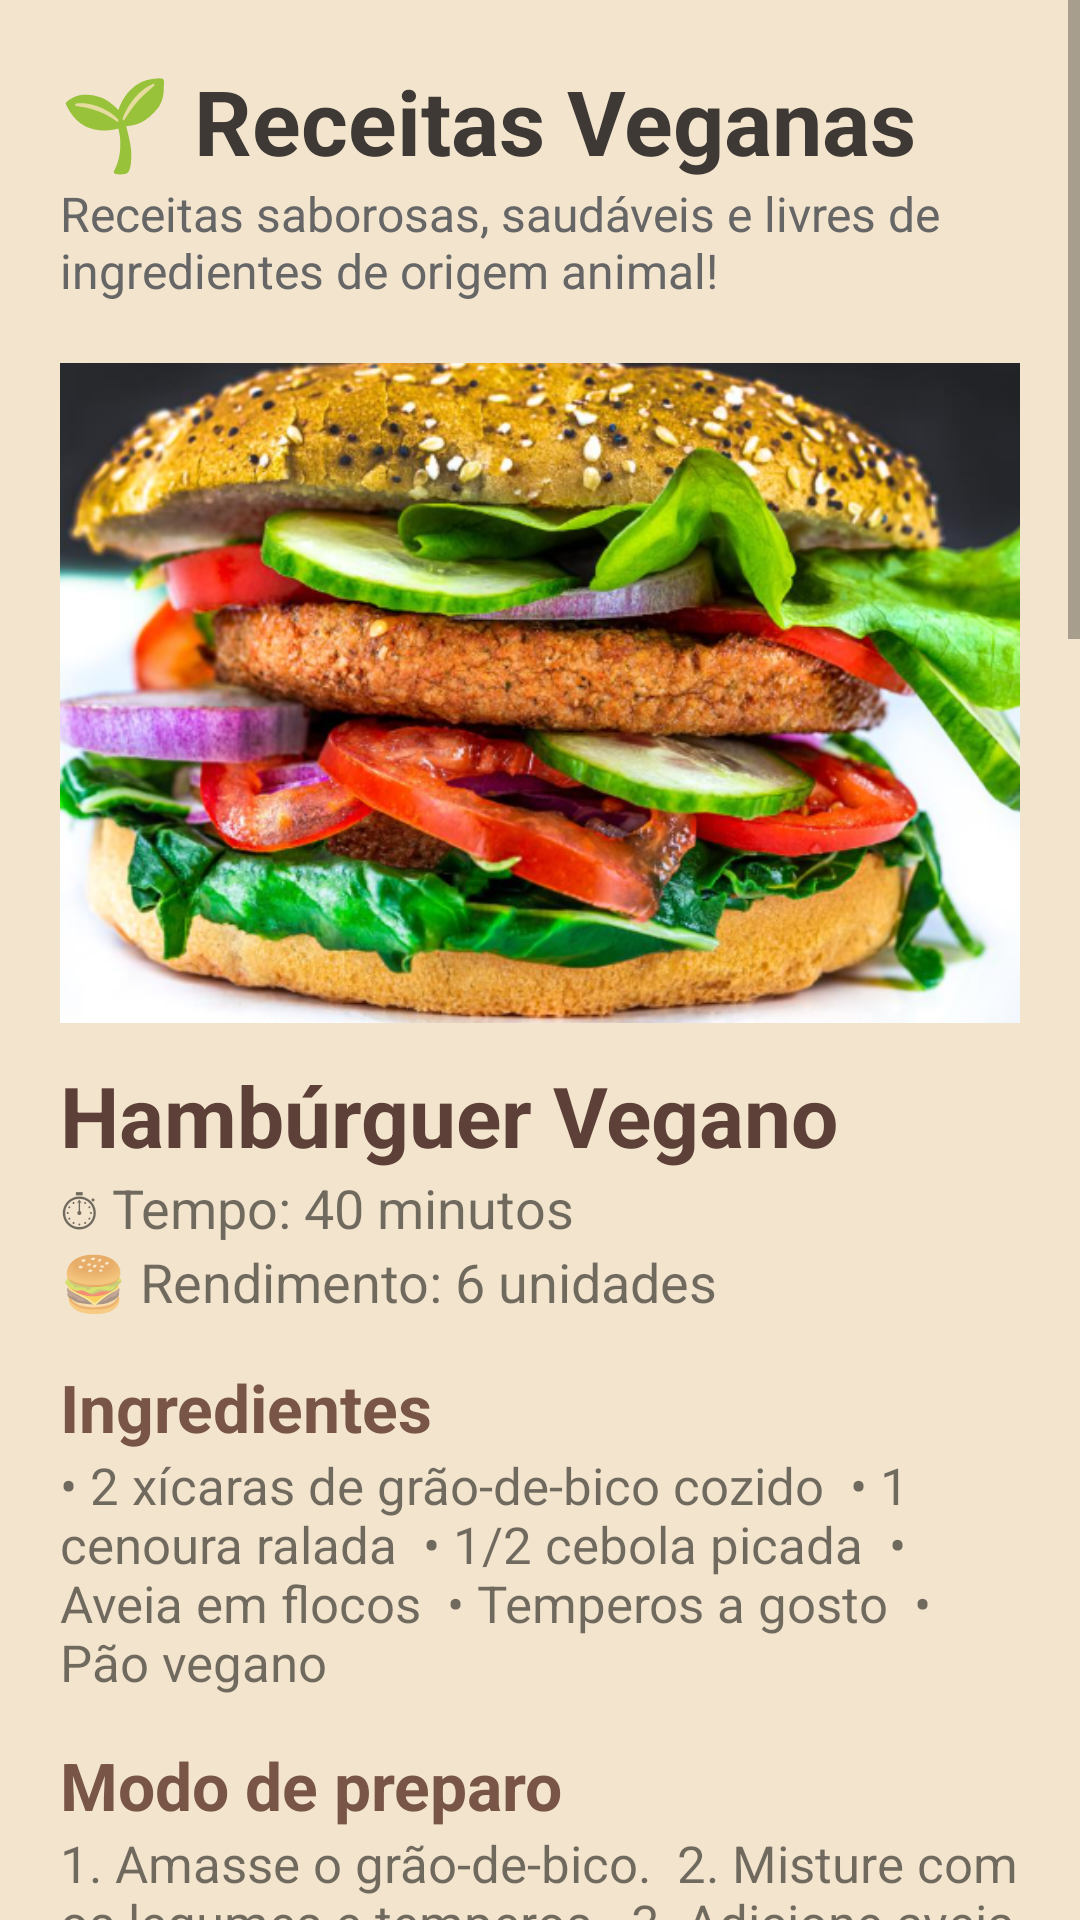

This screen was rendered from an Android layout file. Write that file and the resources it references.
<!-- AndroidManifest.xml: application theme Theme.TemperoCaseiro1 -->
<!-- res/layout/activity_veganas.xml -->
<?xml version="1.0" encoding="utf-8"?>
<ScrollView xmlns:android="http://schemas.android.com/apk/res/android"
    android:id="@+id/main"
    android:layout_width="match_parent"
    android:layout_height="match_parent"
    android:background="#F3E4CD">

    <LinearLayout
        android:layout_width="match_parent"
        android:layout_height="wrap_content"
        android:orientation="vertical"
        android:padding="20dp">


        <TextView
            android:layout_width="wrap_content"
            android:layout_height="wrap_content"
            android:text="🌱 Receitas Veganas"
            android:textStyle="bold"
            android:textSize="30sp"
            android:textColor="#3E3935"/>


        <TextView
            android:layout_width="wrap_content"
            android:layout_height="wrap_content"
            android:text="Receitas saborosas, saudáveis e livres de ingredientes de origem animal!"
            android:textSize="16sp"
            android:textColor="#666666"
            android:layout_marginBottom="20dp"/>



        

        <ImageView
            android:layout_width="match_parent"
            android:layout_height="220dp"
            android:src="@drawable/img_burguer_vegano"
            android:scaleType="centerCrop"/>


        <TextView
            android:layout_width="wrap_content"
            android:layout_height="wrap_content"
            android:text="Hambúrguer Vegano"
            android:textStyle="bold"
            android:textSize="28sp"
            android:textColor="#5D4037"
            android:layout_marginTop="12dp"/>


        <TextView
            android:layout_width="wrap_content"
            android:layout_height="wrap_content"
            android:text="⏱ Tempo: 40 minutos"
            android:textSize="18sp"/>


        <TextView
            android:layout_width="wrap_content"
            android:layout_height="wrap_content"
            android:text="🍔 Rendimento: 6 unidades"
            android:textSize="18sp"
            android:layout_marginBottom="15dp"/>


        <TextView
            android:text="Ingredientes"
            android:textStyle="bold"
            android:textSize="22sp"
            android:textColor="#795548"
            android:layout_width="wrap_content"
            android:layout_height="wrap_content"/>


        <TextView
            android:layout_width="match_parent"
            android:layout_height="wrap_content"
            android:text="• 2 xícaras de grão-de-bico cozido

• 1 cenoura ralada

• 1/2 cebola picada

• Aveia em flocos

• Temperos a gosto

• Pão vegano"
            android:textSize="17sp"
            android:layout_marginBottom="15dp"/>


        <TextView
            android:text="Modo de preparo"
            android:textStyle="bold"
            android:textSize="22sp"
            android:textColor="#795548"
            android:layout_width="wrap_content"
            android:layout_height="wrap_content"/>


        <TextView
            android:layout_width="match_parent"
            android:layout_height="wrap_content"
            android:text="1. Amasse o grão-de-bico.

2. Misture com os legumes e temperos.

3. Adicione aveia até dar liga.

4. Modele os hambúrgueres.

5. Grelhe até dourar."
            android:textSize="17sp"
            android:layout_marginBottom="30dp"/>



        

        <ImageView
            android:layout_width="match_parent"
            android:layout_height="220dp"
            android:src="@drawable/img_bolo_banana_vegano"
            android:scaleType="centerCrop"/>


        <TextView
            android:layout_width="wrap_content"
            android:layout_height="wrap_content"
            android:text="Bolo de Banana Vegano"
            android:textStyle="bold"
            android:textSize="28sp"
            android:textColor="#5D4037"
            android:layout_marginTop="12dp"/>


        <TextView
            android:layout_width="wrap_content"
            android:layout_height="wrap_content"
            android:text="⏱ Tempo: 45 minutos"
            android:textSize="18sp"/>


        <TextView
            android:layout_width="wrap_content"
            android:layout_height="wrap_content"
            android:text="🍌 Rendimento: 10 pedaços"
            android:textSize="18sp"
            android:layout_marginBottom="15dp"/>


        <TextView
            android:text="Ingredientes"
            android:textStyle="bold"
            android:textSize="22sp"
            android:textColor="#795548"
            android:layout_width="wrap_content"
            android:layout_height="wrap_content"/>


        <TextView
            android:layout_width="match_parent"
            android:layout_height="wrap_content"
            android:text="• 3 bananas maduras

• 2 xícaras de farinha de trigo

• 1 xícara de açúcar

• 1/2 xícara de óleo

• 1 colher de fermento

• Canela a gosto"
            android:textSize="17sp"
            android:layout_marginBottom="15dp"/>


        <TextView
            android:text="Modo de preparo"
            android:textStyle="bold"
            android:textSize="22sp"
            android:textColor="#795548"
            android:layout_width="wrap_content"
            android:layout_height="wrap_content"/>


        <TextView
            android:layout_width="match_parent"
            android:layout_height="wrap_content"
            android:text="1. Amasse as bananas.

2. Misture com açúcar e óleo.

3. Adicione farinha e canela.

4. Coloque o fermento.

5. Asse até dourar."
            android:textSize="17sp"
            android:layout_marginBottom="30dp"/>



        

        <ImageView
            android:layout_width="match_parent"
            android:layout_height="220dp"
            android:src="@drawable/img_strogonoff_vegano"
            android:scaleType="centerCrop"/>


        <TextView
            android:layout_width="wrap_content"
            android:layout_height="wrap_content"
            android:text="Strogonoff Vegano"
            android:textStyle="bold"
            android:textSize="28sp"
            android:textColor="#5D4037"
            android:layout_marginTop="12dp"/>


        <TextView
            android:layout_width="wrap_content"
            android:layout_height="wrap_content"
            android:text="⏱ Tempo: 30 minutos"
            android:textSize="18sp"/>


        <TextView
            android:layout_width="wrap_content"
            android:layout_height="wrap_content"
            android:text="🍄 Rendimento: 4 porções"
            android:textSize="18sp"
            android:layout_marginBottom="15dp"/>


        <TextView
            android:text="Ingredientes"
            android:textStyle="bold"
            android:textSize="22sp"
            android:textColor="#795548"
            android:layout_width="wrap_content"
            android:layout_height="wrap_content"/>


        <TextView
            android:layout_width="match_parent"
            android:layout_height="wrap_content"
            android:text="• 300g de cogumelos

• 1 cebola picada

• 2 dentes de alho

• Creme de leite vegetal

• Molho de tomate

• Temperos a gosto"
            android:textSize="17sp"
            android:layout_marginBottom="15dp"/>


        <TextView
            android:text="Modo de preparo"
            android:textStyle="bold"
            android:textSize="22sp"
            android:textColor="#795548"
            android:layout_width="wrap_content"
            android:layout_height="wrap_content"/>


        <TextView
            android:layout_width="match_parent"
            android:layout_height="wrap_content"
            android:text="1. Refogue a cebola e o alho.

2. Acrescente os cogumelos.

3. Adicione molho de tomate.

4. Misture o creme vegetal.

5. Cozinhe até engrossar."
            android:textSize="17sp"
            android:layout_marginBottom="30dp"/>


    </LinearLayout>

</ScrollView>
<!-- resources referenced by this layout -->
<resources>
  <!-- drawable img_bolo_banana_vegano: png bitmap (drawable, 276931 bytes) -->
  <!-- drawable img_burguer_vegano: png bitmap (drawable, 556910 bytes) -->
  <!-- drawable img_strogonoff_vegano: png bitmap (drawable, 310618 bytes) -->
  <style name="Theme.TemperoCaseiro1" parent="Theme.MaterialComponents.DayNight.NoActionBar">
          <item name="colorPrimary">#5E6F41</item>
      </style>
</resources>
